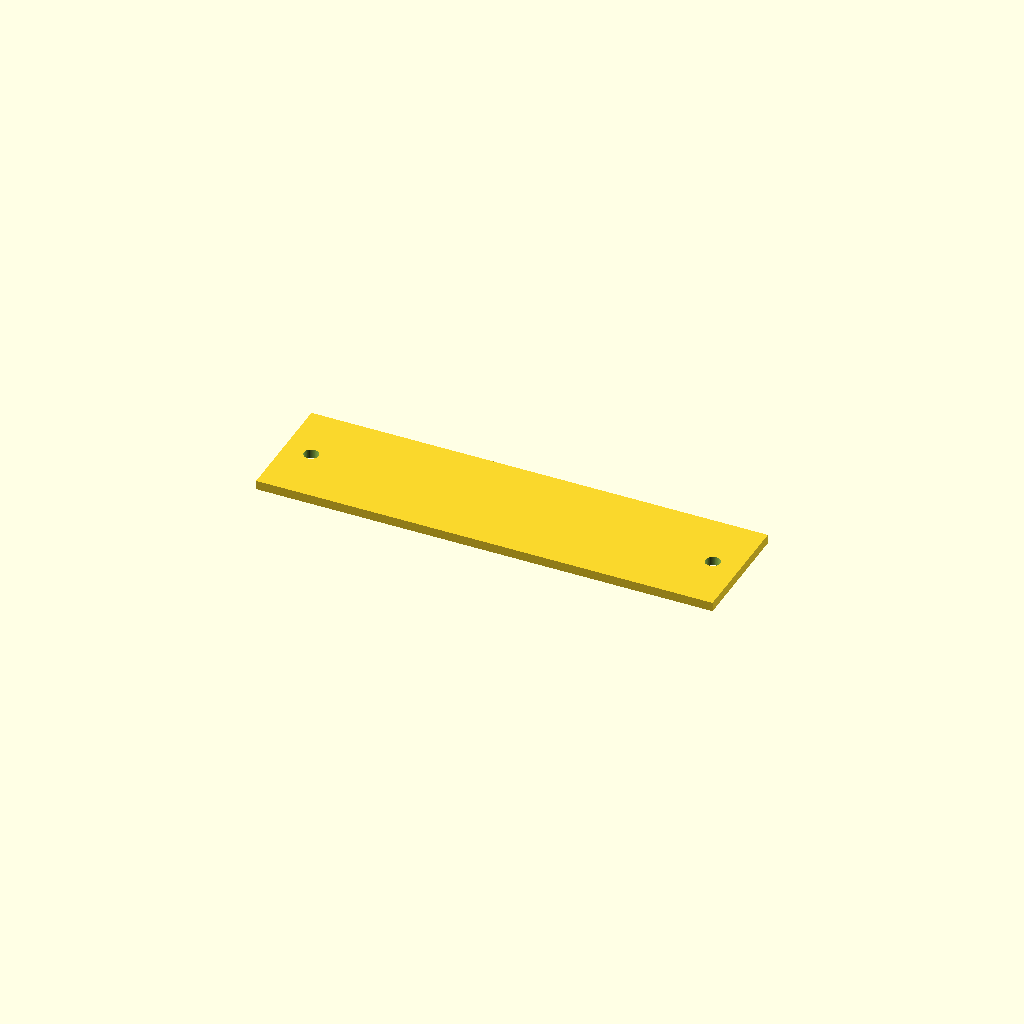
Cell 1: the model at its default parameters.
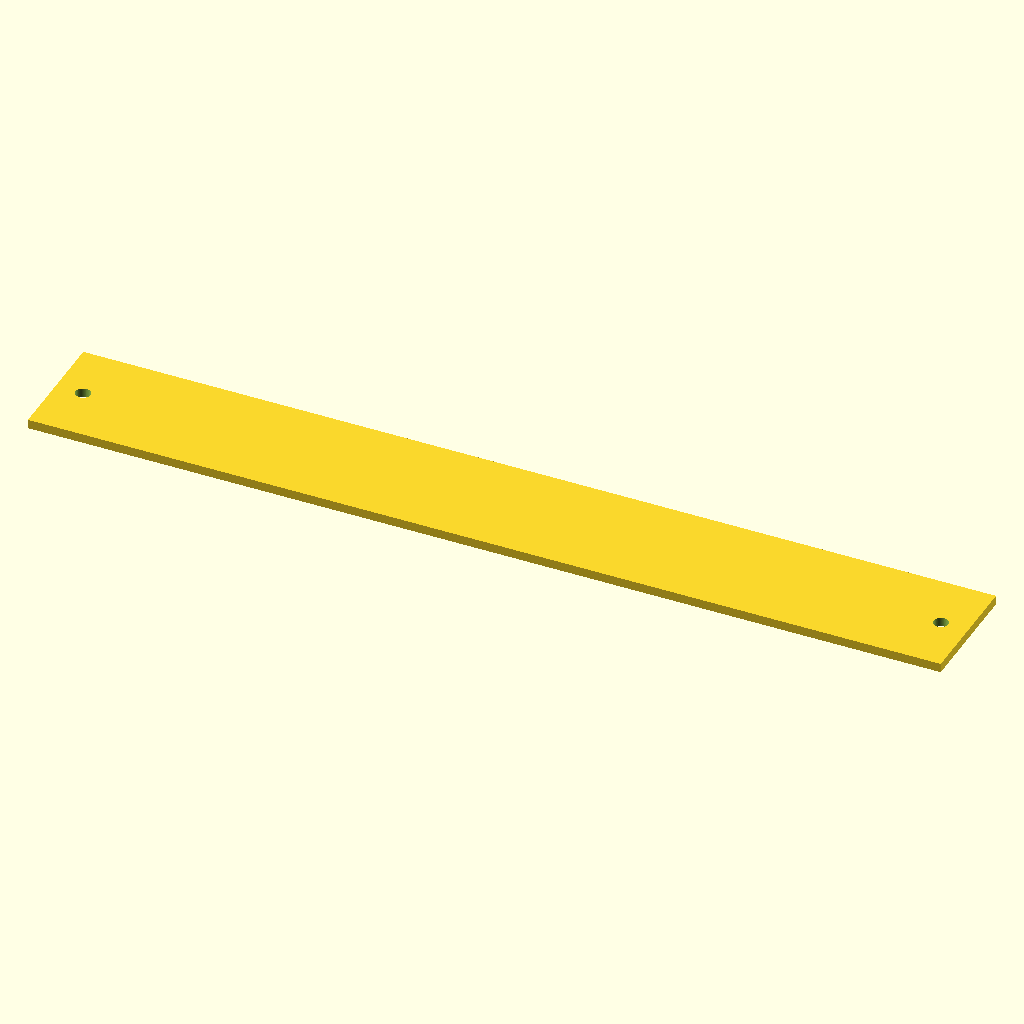
Cell 2: length = 200 (everything else at default).
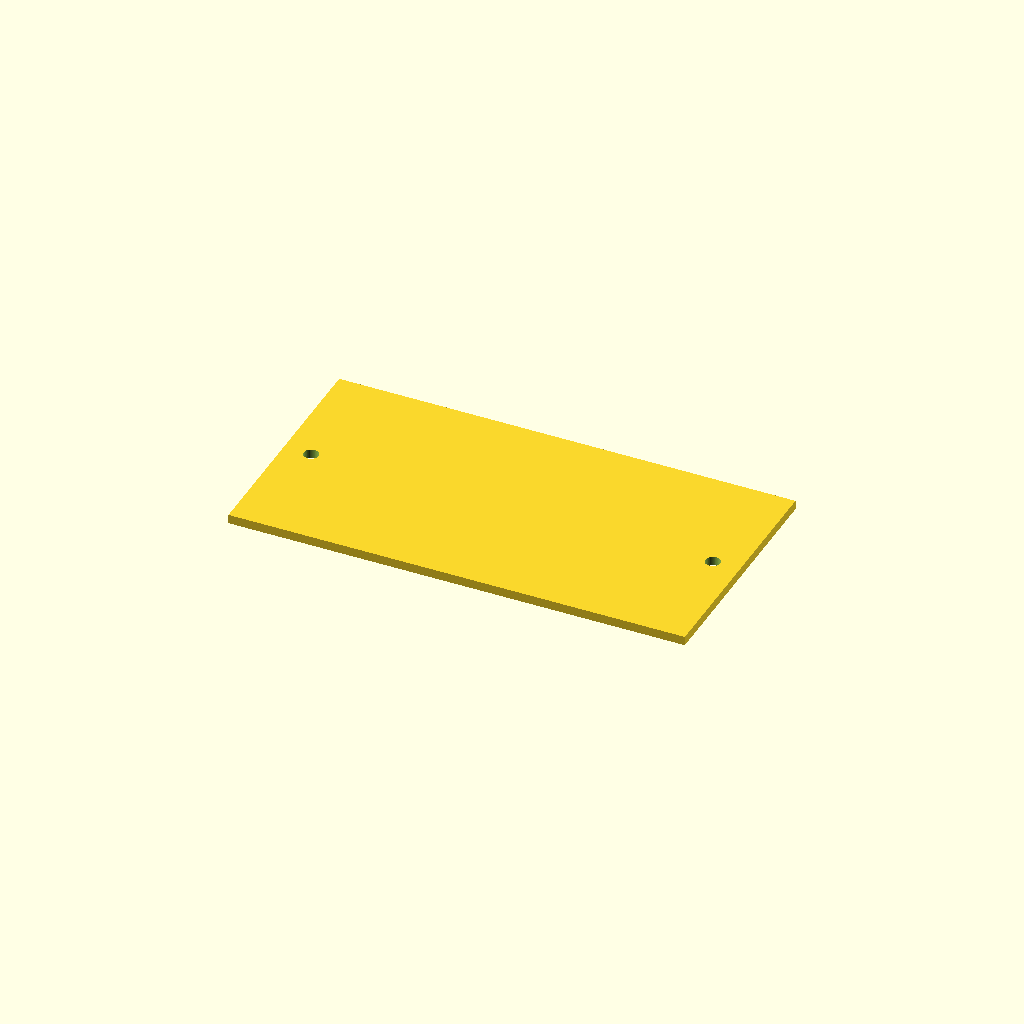
Cell 3: width = 52 (everything else at default).
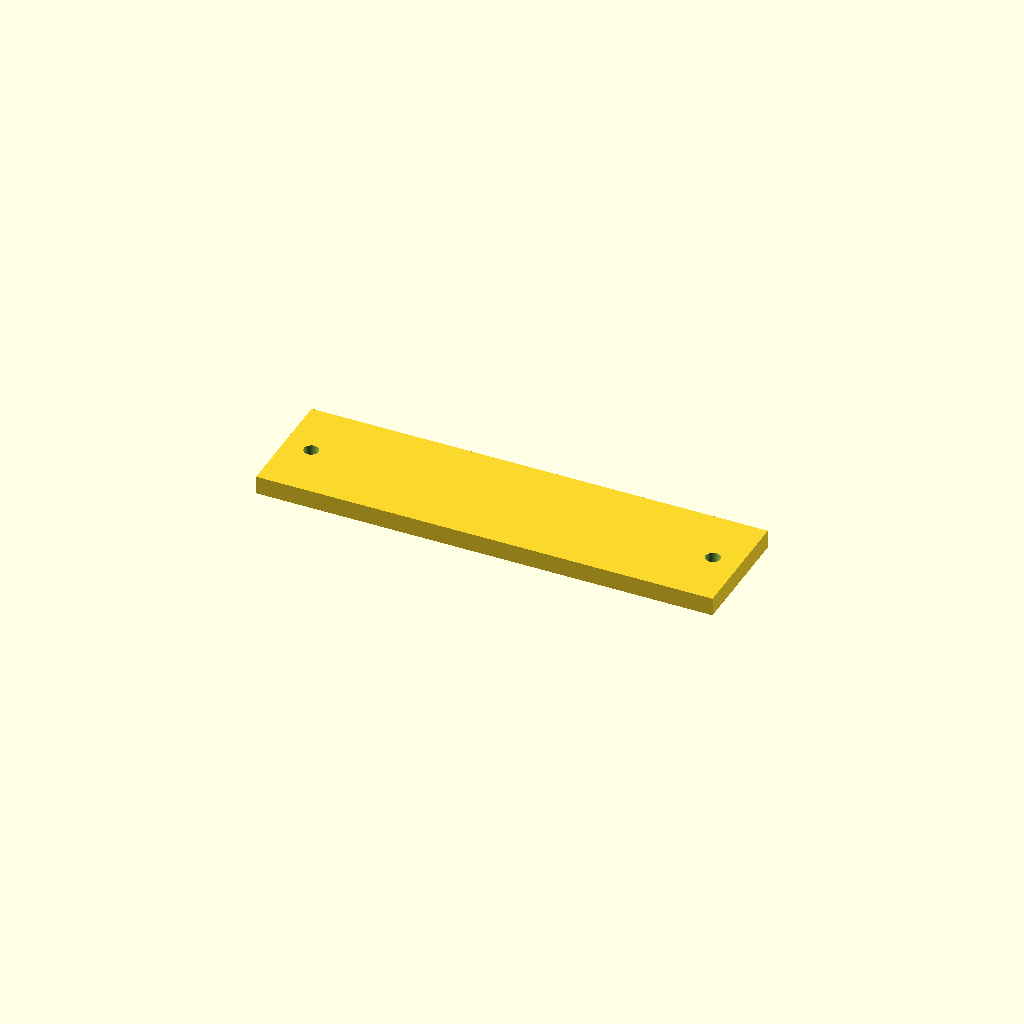
Cell 4: thickness = 4 (everything else at default).
One fixed orthographic camera (rotation 55°, 0°, 25°; colour scheme Cornfield) for every cell.
The OpenSCAD source (optional_data/data/parts/part_0278.scad):
// Engraving-ready nameplate.
$fn = 60;
eps = 0.02;
length = 100;
width = 26;
thickness = 2;
difference() { cube([length,width,thickness],center=true); for(x=[-length/2+6,length/2-6]) translate([x,0,-thickness/2-eps]) cylinder(d=3.2,h=thickness+2*eps); }
Customizer parameters (derived from the source; name, type, default, range or options):
eps: number, default 0.02
length: number, default 100
width: number, default 26
thickness: number, default 2
